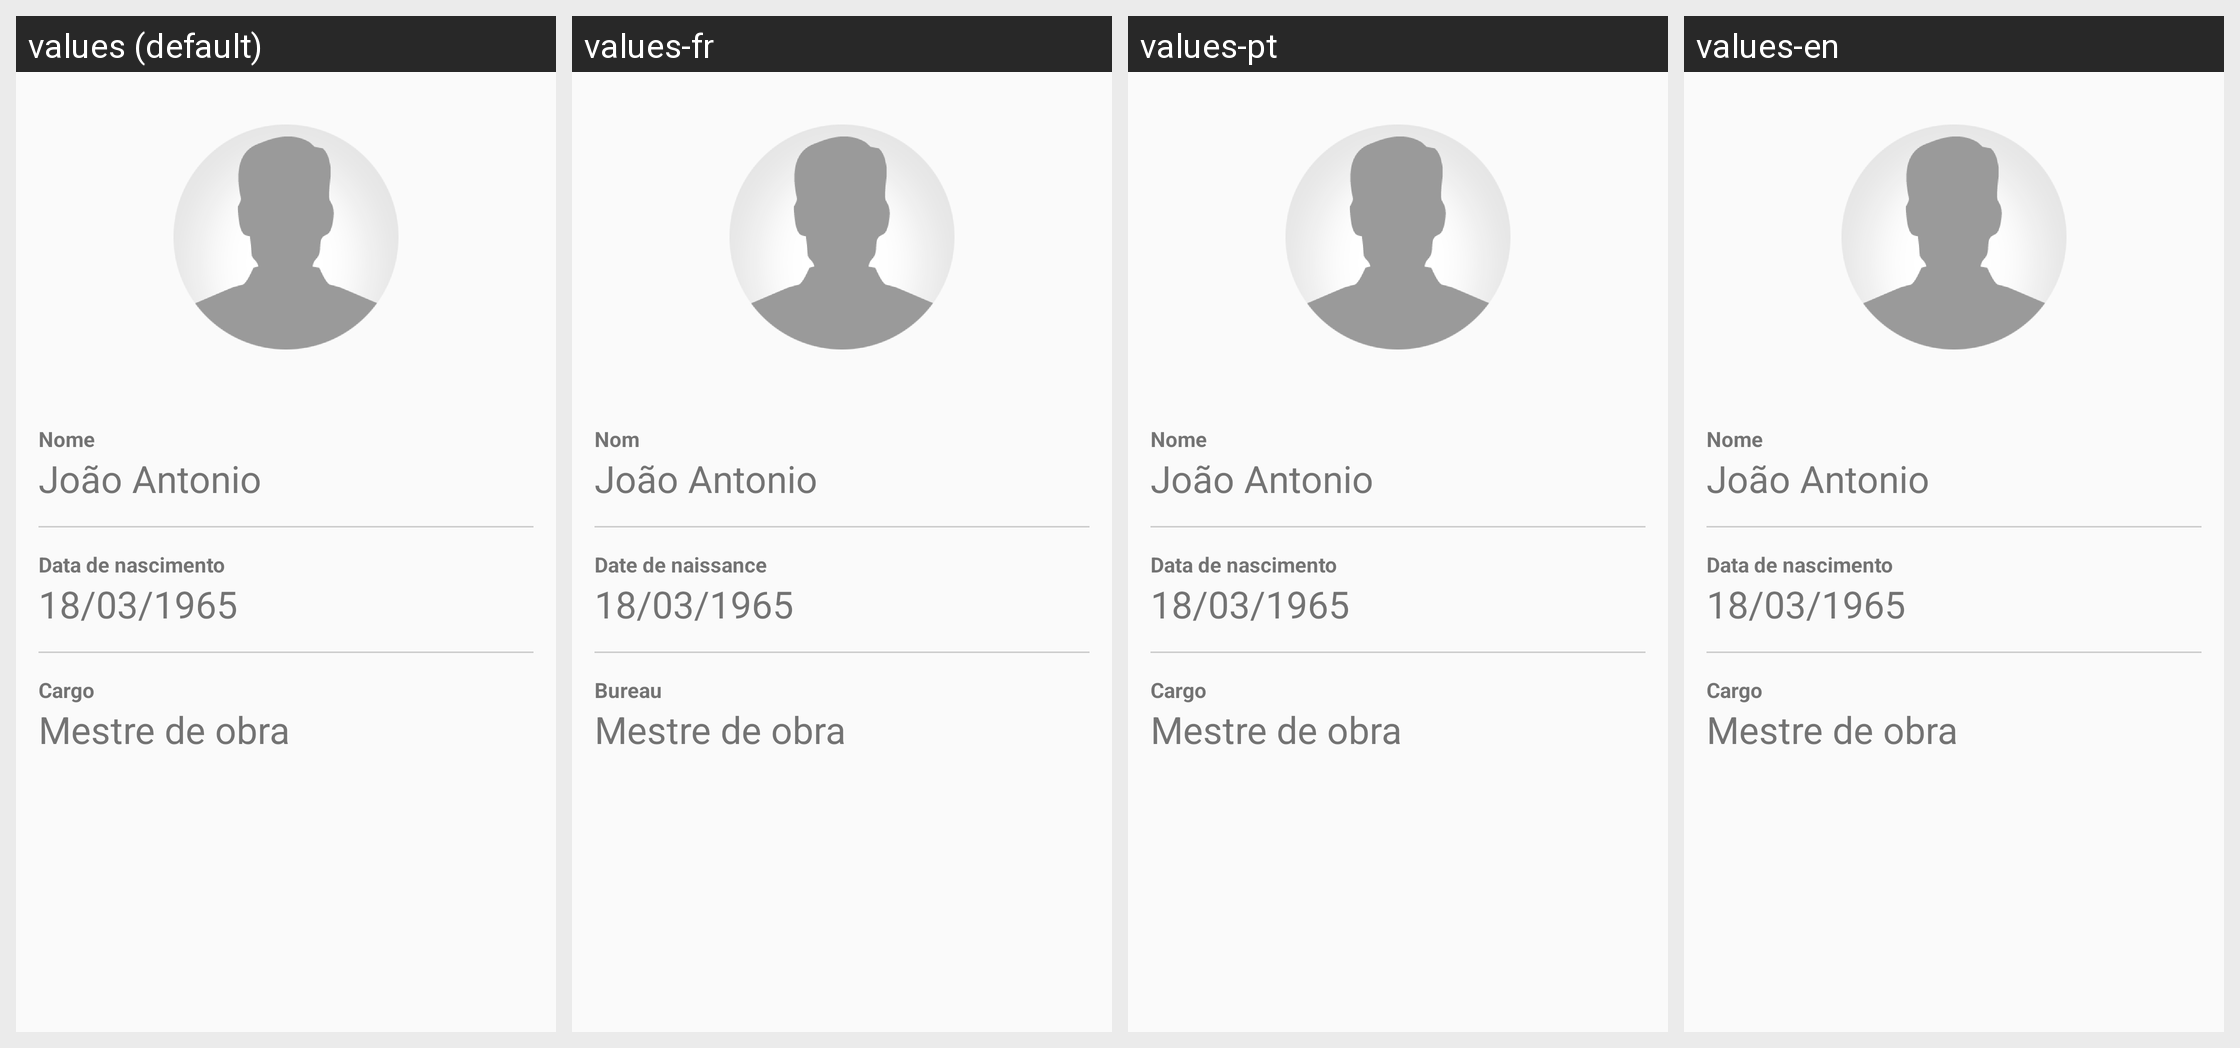

This grid shows one Android layout under several languages. Give, for every string resource on the screen, its name, the default text and each shown locale's text.
Android screen res/layout/fragment_minha_conta.xml rendered under 4 locales, left to right: values (default), values-fr, values-pt, values-en. Device: Nexus 5 (rendered at 1080×1920; each locale shown at half size, 540×960, under a caption strip naming it); theme AppTheme.
Strings drawn on this screen, with the default value and each locale's value (text and hints the layout hard-codes, and strings that could not be matched under every locale, appear in the picture but are not listed):

str_nome_user
  values: Nome
  values-fr: Nom
  values-pt: Nome
  values-en: Nome  [not translated; the default value is used]

str_data_de_nascimento_str
  values: Data de nascimento
  values-fr: Date de naissance
  values-pt: Data de nascimento
  values-en: Data de nascimento  [not translated; the default value is used]

str_cargo_user
  values: Cargo
  values-fr: Bureau
  values-pt: Cargo
  values-en: Cargo  [not translated; the default value is used]
